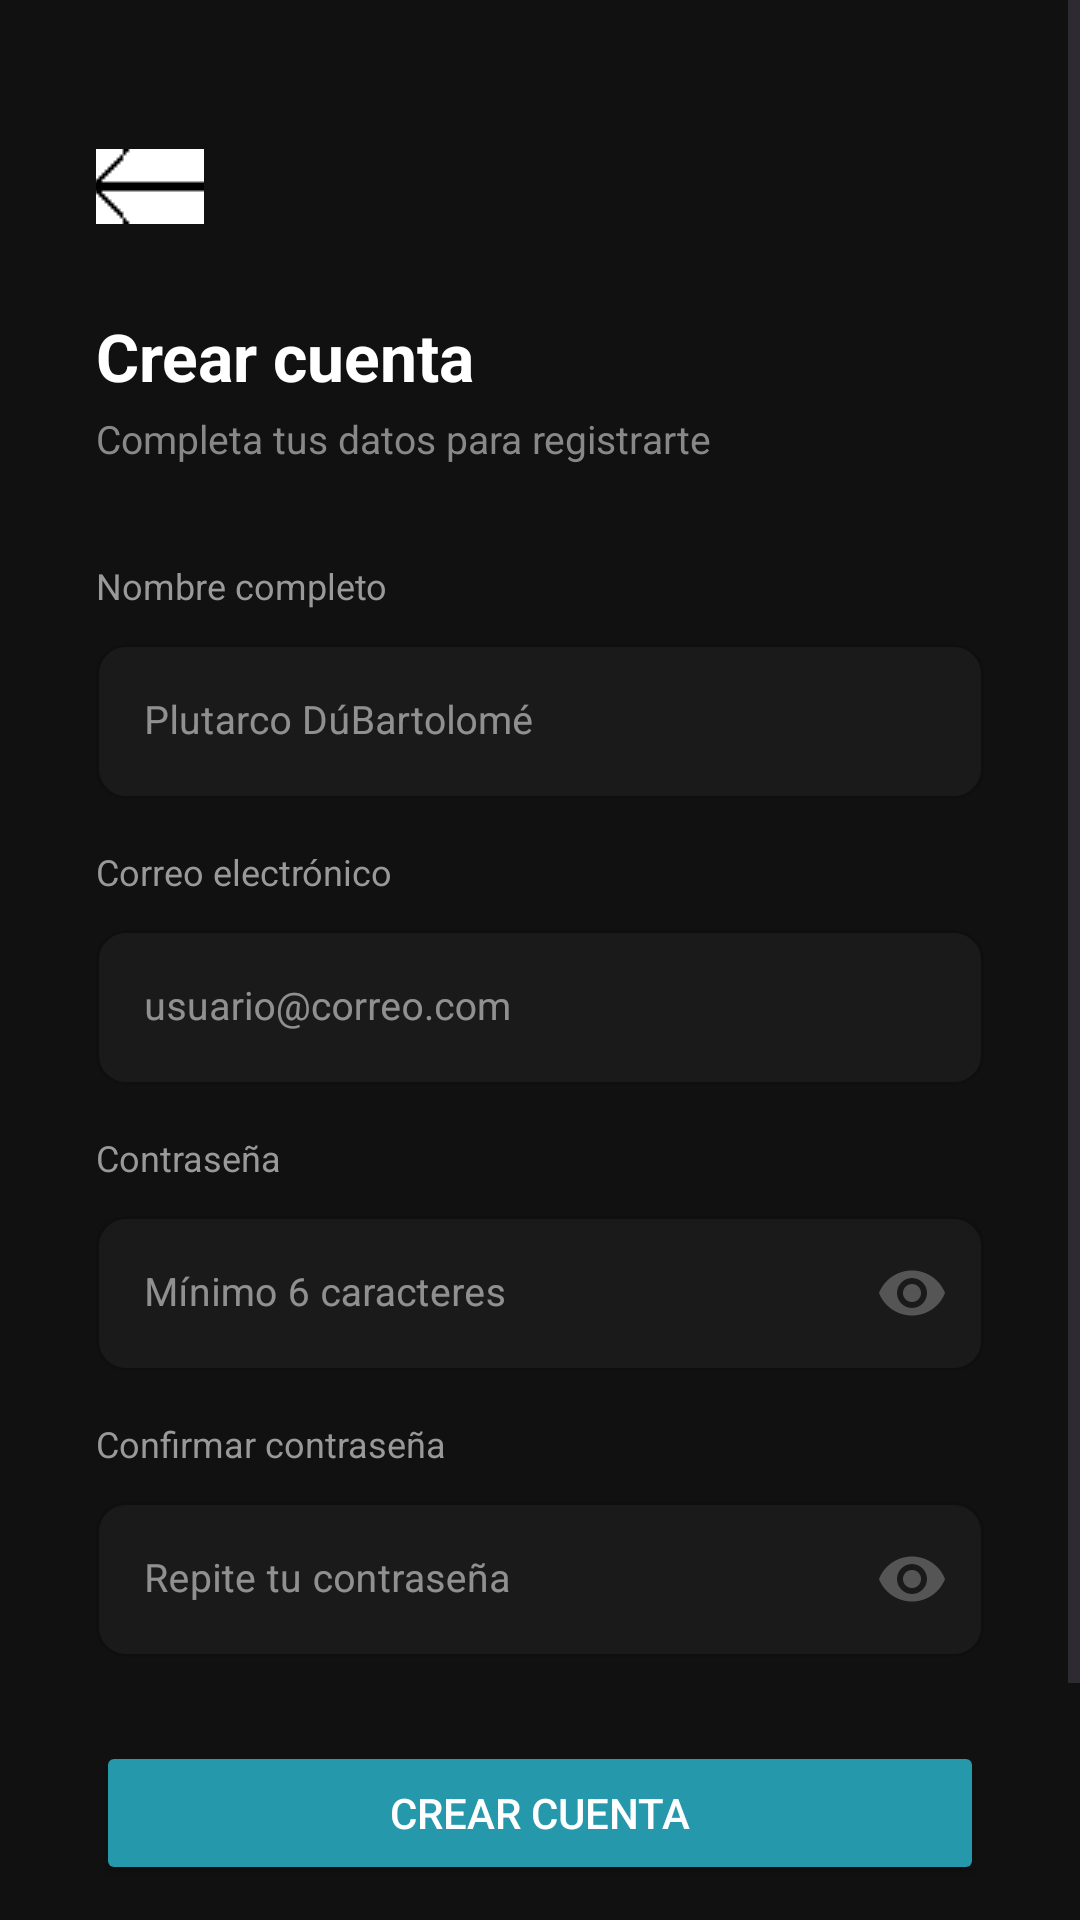

The Android layout XML behind this screen, and the referenced resources:
<!-- AndroidManifest.xml: application theme Theme.Proyecto_DDM -->
<!-- res/layout/activity_register.xml -->
<?xml version="1.0" encoding="utf-8"?>
<ScrollView xmlns:android="http://schemas.android.com/apk/res/android"
    xmlns:app="http://schemas.android.com/apk/res-auto"
    android:layout_width="match_parent"
    android:layout_height="match_parent"
    android:background="#111111"
    android:fillViewport="true">

    <LinearLayout
        android:layout_width="match_parent"
        android:layout_height="wrap_content"
        android:orientation="vertical"
        android:padding="32dp"
        android:gravity="center_horizontal">

        <ImageButton
            android:id="@+id/btnBack"
            android:layout_width="36dp"
            android:layout_height="36dp"
            android:layout_gravity="start"
            android:layout_marginTop="12dp"
            android:layout_marginBottom="24dp"
            android:background="?attr/selectableItemBackgroundBorderless"
            android:src="@drawable/ic_arrow_back" />

        <TextView
            android:layout_width="match_parent"
            android:layout_height="wrap_content"
            android:text="Crear cuenta"
            android:textColor="#FFFFFF"
            android:textSize="22sp"
            android:textStyle="bold"
            android:layout_marginBottom="4dp" />

        <TextView
            android:layout_width="match_parent"
            android:layout_height="wrap_content"
            android:text="Completa tus datos para registrarte"
            android:textColor="#888888"
            android:textSize="13sp"
            android:layout_marginBottom="32dp" />

        <TextView
            android:layout_width="match_parent"
            android:layout_height="wrap_content"
            android:text="Nombre completo"
            android:textColor="#999999"
            android:textSize="12sp"
            android:layout_marginBottom="6dp" />

        <com.google.android.material.textfield.TextInputLayout
            android:id="@+id/tilName"
            style="@style/Widget.MaterialComponents.TextInputLayout.OutlinedBox"
            android:layout_width="match_parent"
            android:layout_height="wrap_content"
            android:layout_marginBottom="16dp"
            app:boxStrokeColor="#2698AB"
            app:boxBackgroundColor="#1A1A1A"
            app:boxCornerRadiusTopStart="10dp"
            app:boxCornerRadiusTopEnd="10dp"
            app:boxCornerRadiusBottomStart="10dp"
            app:boxCornerRadiusBottomEnd="10dp"
            app:helperTextTextColor="#CC0000"
            app:errorTextColor="#CC0000">

            <com.google.android.material.textfield.TextInputEditText
                android:id="@+id/etName"
                android:layout_width="match_parent"
                android:layout_height="wrap_content"
                android:hint="Plutarco DúBartolomé"
                android:textColor="#CCCCCC"
                android:textColorHint="#555555"
                android:inputType="textPersonName|textCapWords"
                android:textSize="13sp" />
        </com.google.android.material.textfield.TextInputLayout>

        <TextView
            android:layout_width="match_parent"
            android:layout_height="wrap_content"
            android:text="Correo electrónico"
            android:textColor="#999999"
            android:textSize="12sp"
            android:layout_marginBottom="6dp" />

        <com.google.android.material.textfield.TextInputLayout
            android:id="@+id/tilEmail"
            style="@style/Widget.MaterialComponents.TextInputLayout.OutlinedBox"
            android:layout_width="match_parent"
            android:layout_height="wrap_content"
            android:layout_marginBottom="16dp"
            app:boxStrokeColor="#2698AB"
            app:boxBackgroundColor="#1A1A1A"
            app:boxCornerRadiusTopStart="10dp"
            app:boxCornerRadiusTopEnd="10dp"
            app:boxCornerRadiusBottomStart="10dp"
            app:boxCornerRadiusBottomEnd="10dp"
            app:errorTextColor="#CC0000">

            <com.google.android.material.textfield.TextInputEditText
                android:id="@+id/etEmail"
                android:layout_width="match_parent"
                android:layout_height="wrap_content"
                android:hint="usuario@correo.com"
                android:textColor="#CCCCCC"
                android:textColorHint="#555555"
                android:inputType="textEmailAddress"
                android:textSize="13sp" />
        </com.google.android.material.textfield.TextInputLayout>

        <TextView
            android:layout_width="match_parent"
            android:layout_height="wrap_content"
            android:text="Contraseña"
            android:textColor="#999999"
            android:textSize="12sp"
            android:layout_marginBottom="6dp" />

        <com.google.android.material.textfield.TextInputLayout
            android:id="@+id/tilPassword"
            style="@style/Widget.MaterialComponents.TextInputLayout.OutlinedBox"
            android:layout_width="match_parent"
            android:layout_height="wrap_content"
            android:layout_marginBottom="16dp"
            app:passwordToggleEnabled="true"
            app:passwordToggleTint="#555555"
            app:boxStrokeColor="#2c2c2c"
            app:boxBackgroundColor="#1A1A1A"
            app:boxCornerRadiusTopStart="10dp"
            app:boxCornerRadiusTopEnd="10dp"
            app:boxCornerRadiusBottomStart="10dp"
            app:boxCornerRadiusBottomEnd="10dp"
            app:errorTextColor="#CC0000">

            <com.google.android.material.textfield.TextInputEditText
                android:id="@+id/etPassword"
                android:layout_width="match_parent"
                android:layout_height="wrap_content"
                android:hint="Mínimo 6 caracteres"
                android:textColor="#CCCCCC"
                android:textColorHint="#555555"
                android:inputType="textPassword"
                android:textSize="13sp" />
        </com.google.android.material.textfield.TextInputLayout>

        <TextView
            android:layout_width="match_parent"
            android:layout_height="wrap_content"
            android:text="Confirmar contraseña"
            android:textColor="#999999"
            android:textSize="12sp"
            android:layout_marginBottom="6dp" />

        <com.google.android.material.textfield.TextInputLayout
            android:id="@+id/tilConfirmPassword"
            style="@style/Widget.MaterialComponents.TextInputLayout.OutlinedBox"
            android:layout_width="match_parent"
            android:layout_height="wrap_content"
            android:layout_marginBottom="28dp"
            app:passwordToggleEnabled="true"
            app:passwordToggleTint="#555555"
            app:boxStrokeColor="#2c2c2c"
            app:boxBackgroundColor="#1A1A1A"
            app:boxCornerRadiusTopStart="10dp"
            app:boxCornerRadiusTopEnd="10dp"
            app:boxCornerRadiusBottomStart="10dp"
            app:boxCornerRadiusBottomEnd="10dp"
            app:errorTextColor="#CC0000">

            <com.google.android.material.textfield.TextInputEditText
                android:id="@+id/etConfirmPassword"
                android:layout_width="match_parent"
                android:layout_height="wrap_content"
                android:hint="Repite tu contraseña"
                android:textColor="#CCCCCC"
                android:textColorHint="#555555"
                android:inputType="textPassword"
                android:textSize="13sp" />
        </com.google.android.material.textfield.TextInputLayout>

        <Button
            android:id="@+id/btnRegister"
            android:layout_width="match_parent"
            android:layout_height="48dp"
            android:text="Crear cuenta"
            android:textColor="#FFFFFF"
            android:textSize="14sp"
            android:backgroundTint="#2698AB"
            android:layout_marginBottom="20dp" />

        <LinearLayout
            android:layout_width="wrap_content"
            android:layout_height="wrap_content"
            android:orientation="horizontal"
            android:layout_marginBottom="32dp">

            <TextView
                android:layout_width="wrap_content"
                android:layout_height="wrap_content"
                android:text="¿Ya tienes cuenta? "
                android:textColor="#666666"
                android:textSize="13sp" />

            <TextView
                android:id="@+id/tvGoToLogin"
                android:layout_width="wrap_content"
                android:layout_height="wrap_content"
                android:text="Inicia sesión"
                android:textColor="#2698AB"
                android:textSize="13sp"
                android:clickable="true"
                android:focusable="true" />
        </LinearLayout>

    </LinearLayout>
</ScrollView>
<!-- resources referenced by this layout -->
<resources>
  <!-- drawable ic_arrow_back: png bitmap (drawable, 660 bytes) -->
  <style name="Theme.Proyecto_DDM" parent="Base.Theme.Proyecto_DDM" />
  <style name="Base.Theme.Proyecto_DDM" parent="Theme.Material3.DayNight.NoActionBar">
          <item name="colorPrimary">@color/gv_accent</item>
          <item name="colorPrimaryVariant">@color/gv_accent_variant</item>
          <item name="colorOnPrimary">@color/gv_on_primary</item>
          <item name="colorSecondary">@color/gv_highlight</item>
          <item name="colorOnSecondary">@color/gv_on_primary</item>
          <item name="colorSurface">@color/gv_surface</item>
          <item name="colorOnSurface">@color/gv_on_surface</item>
          <item name="android:colorBackground">@color/gv_primary</item>
          <item name="android:statusBarColor">@color/gv_primary</item>
          <item name="android:navigationBarColor">@color/gv_bottom_bar</item>
      </style>
  <color name="gv_accent">#E94560</color>
  <color name="gv_accent_variant">#C73652</color>
  <color name="gv_on_primary">#FFFFFFFF</color>
  <color name="gv_highlight">#0F3460</color>
  <color name="gv_surface">#16213E</color>
  <color name="gv_on_surface">#FFE0E0E0</color>
  <color name="gv_primary">#1A1A2E</color>
  <color name="gv_bottom_bar">#FF0D0D1A</color>
</resources>
